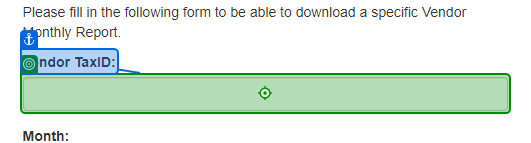
Task: This workflow downloads the Vendor monthly report based on TaxID, Month and Year. It is part of a bigger process and it is not set as Main.
Pre-conditions: Edge Browser open to ACME System 1, on the Reports - Download Monthly Report page. 
Workflow: ACME_DownloadMonthlyReports

Step 1: type [in_TaxVendorID] into the text box in window 'ACME System 1 - Download Monthly Report' (msedge.exe)

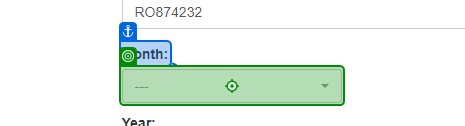
Step 2: click on the button in window 'ACME System 1 - Download Monthly Report' (msedge.exe)

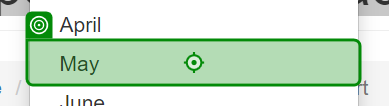
Step 3: click on the link 'May' in window 'ACME System 1 - Download Monthly Report' (msedge.exe)

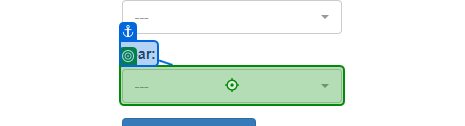
Step 4: click on the button in window 'ACME System 1 - Download Monthly Report' (msedge.exe)

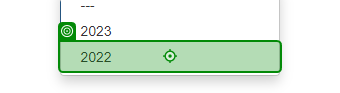
Step 5: click on the link in window 'ACME System 1 - Download Monthly Report' (msedge.exe)

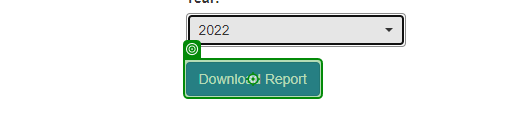
Step 6: click on the button in window 'ACME System 1 - Download Monthly Report' (msedge.exe)

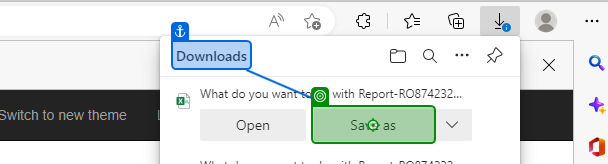
Step 7: click on the push button 'Save as' (msedge.exe)

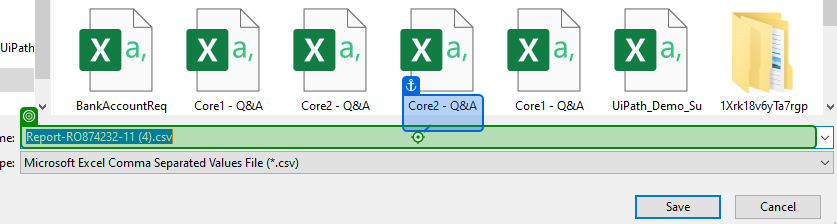
Step 8: type "[Path.Combine(Directory.GetCurrentDirectory, in_TaxVendorID + in_Month + in_Year + ".csv")]" in window 'Save As' (msedge.exe)

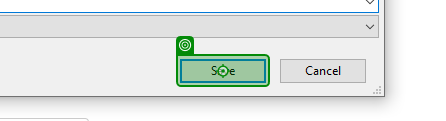
Step 9: click in window 'Save As' (msedge.exe)
